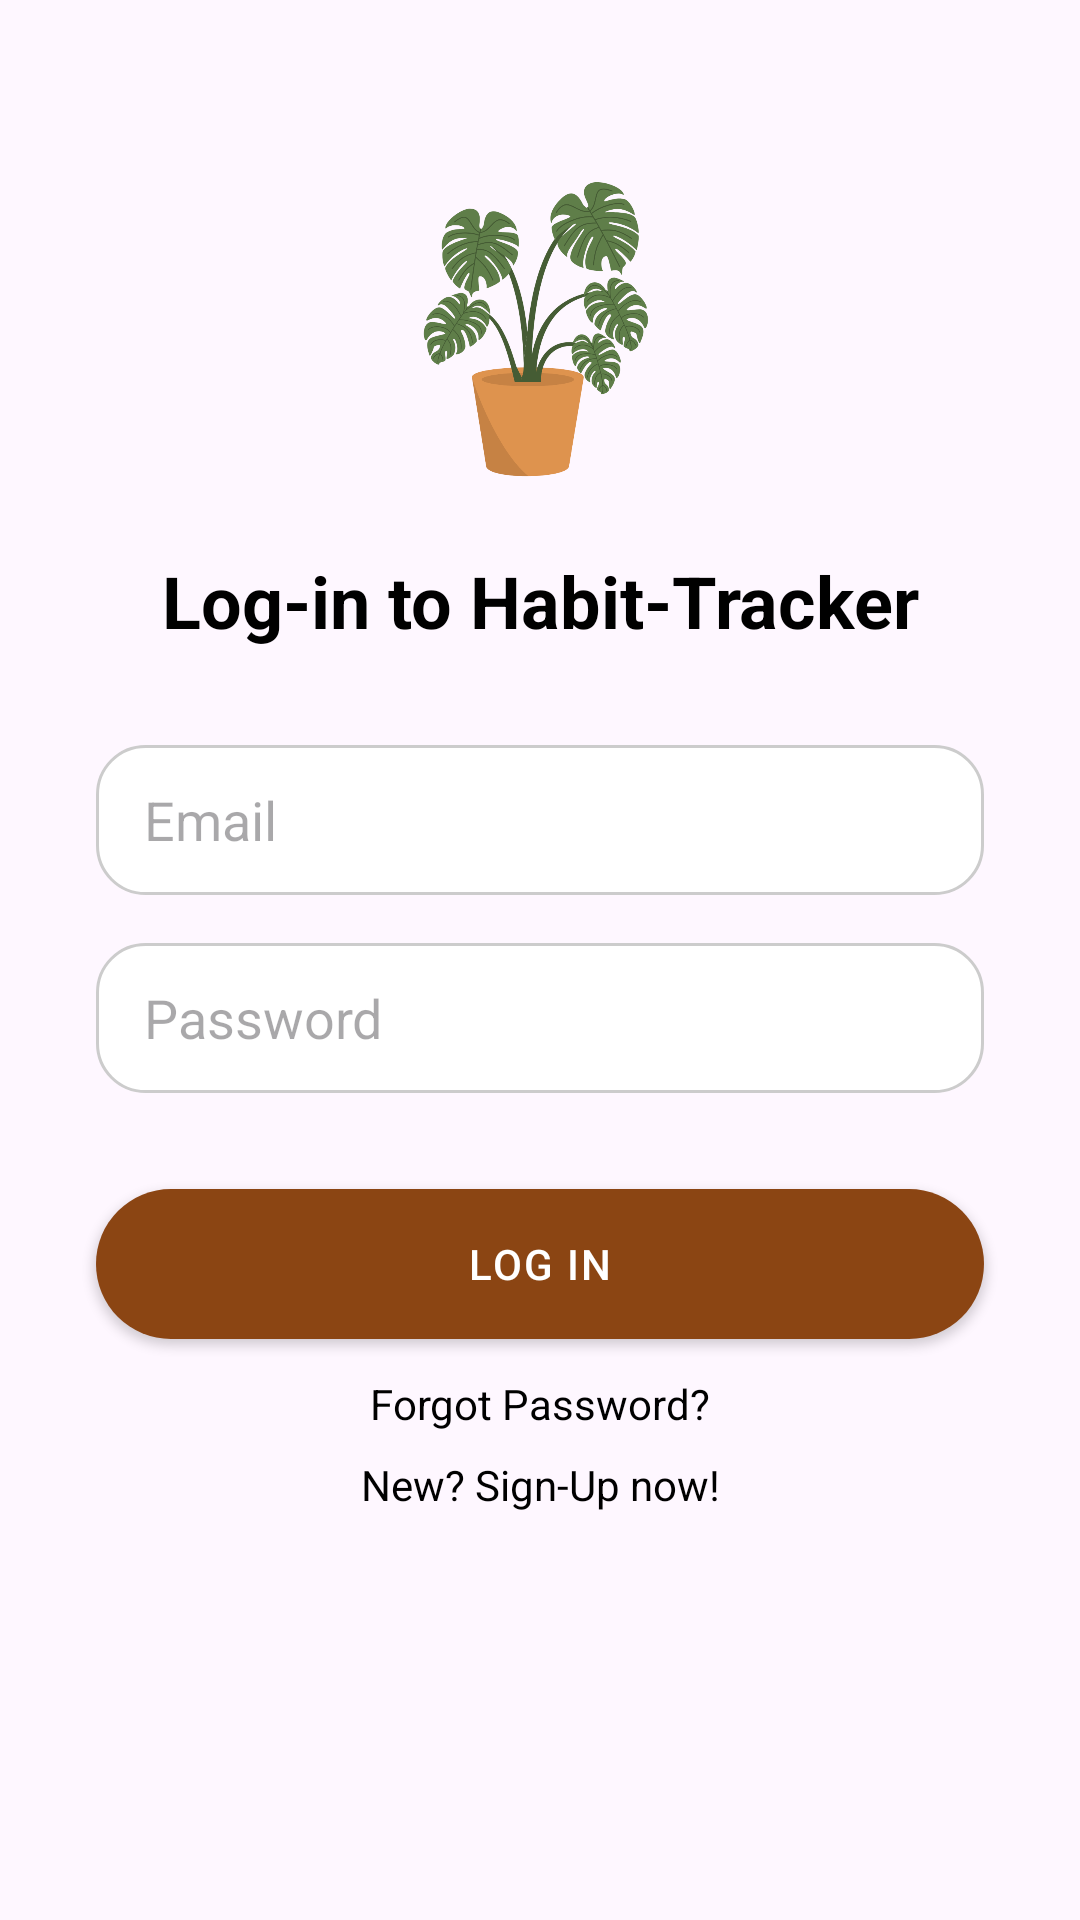

Here is an Android app screen rendered from its layout file. Give the layout XML and the strings, colors and styles it references.
<!-- AndroidManifest.xml: application theme Theme.Habittracker3 -->
<!-- res/layout/fragment_login_.xml -->
<?xml version="1.0" encoding="utf-8"?>
<androidx.constraintlayout.widget.ConstraintLayout
    xmlns:android="http://schemas.android.com/apk/res/android"
    xmlns:app="http://schemas.android.com/apk/res-auto"
    xmlns:tools="http://schemas.android.com/tools"
    android:layout_width="match_parent"
    android:layout_height="match_parent">

    
    <ImageView
        android:id="@+id/logoImage"
        android:layout_width="100dp"
        android:layout_height="100dp"
        android:layout_marginTop="60dp"
        android:contentDescription="App Logo"
        android:scaleType="centerInside"
        android:src="@drawable/plant"
        app:layout_constraintTop_toTopOf="parent"
        app:layout_constraintStart_toStartOf="parent"
        app:layout_constraintEnd_toEndOf="parent" />

    
    <TextView
        android:id="@+id/textViewHeader"
        android:layout_width="wrap_content"
        android:layout_height="wrap_content"
        android:layout_marginTop="24dp"
        android:text="Log-in to Habit-Tracker"
        android:textColor="#000000"
        android:textSize="24sp"
        android:textStyle="bold"
        app:layout_constraintTop_toBottomOf="@id/logoImage"
        app:layout_constraintStart_toStartOf="parent"
        app:layout_constraintEnd_toEndOf="parent" />

    
    <EditText
        android:id="@+id/editTextName"
        android:layout_width="0dp"
        android:layout_height="50dp"
        android:layout_marginStart="32dp"
        android:layout_marginTop="32dp"
        android:layout_marginEnd="32dp"
        android:background="@drawable/rounded_edittext"
        android:hint="Username"
        android:inputType="textPersonName"
        android:paddingStart="16dp"
        android:paddingEnd="16dp"
        android:visibility="gone"
        app:layout_constraintTop_toBottomOf="@id/textViewHeader"
        app:layout_constraintStart_toStartOf="parent"
        app:layout_constraintEnd_toEndOf="parent" />

    
    <EditText
        android:id="@+id/editTextEmail"
        android:layout_width="0dp"
        android:layout_height="50dp"
        android:layout_marginStart="32dp"
        android:layout_marginTop="32dp"
        android:layout_marginEnd="32dp"
        android:background="@drawable/rounded_edittext"
        android:hint="Email"
        android:inputType="textEmailAddress"
        android:paddingStart="16dp"
        android:paddingEnd="16dp"
        app:layout_constraintTop_toBottomOf="@id/textViewHeader"
        app:layout_constraintStart_toStartOf="parent"
        app:layout_constraintEnd_toEndOf="parent" />

    
    <EditText
        android:id="@+id/editTextPassword"
        android:layout_width="0dp"
        android:layout_height="50dp"
        android:layout_marginStart="32dp"
        android:layout_marginTop="16dp"
        android:layout_marginEnd="32dp"
        android:background="@drawable/rounded_edittext"
        android:hint="Password"
        android:inputType="textPassword"
        android:paddingStart="16dp"
        android:paddingEnd="16dp"
        app:layout_constraintTop_toBottomOf="@id/editTextEmail"
        app:layout_constraintStart_toStartOf="parent"
        app:layout_constraintEnd_toEndOf="parent" />

    
    <Button
        android:id="@+id/buttonLogin"
        android:layout_width="0dp"
        android:layout_height="50dp"
        android:layout_marginStart="32dp"
        android:layout_marginTop="32dp"
        android:layout_marginEnd="32dp"
        android:background="@drawable/rounded_button"
        android:backgroundTint="#8B4513"
        android:fontFamily="sans-serif-medium"
        android:letterSpacing="0.05"
        android:text="Log In"
        android:textColor="#FFFFFF"
        app:layout_constraintTop_toBottomOf="@id/editTextPassword"
        app:layout_constraintStart_toStartOf="parent"
        app:layout_constraintEnd_toEndOf="parent" />

    
    <TextView
        android:id="@+id/textViewForgot"
        android:layout_width="wrap_content"
        android:layout_height="wrap_content"
        android:layout_marginTop="12dp"
        android:text="Forgot Password?"
        android:textColor="#000000"
        android:textSize="14sp"
        android:clickable="true"
        android:focusable="true"
        app:layout_constraintTop_toBottomOf="@id/buttonLogin"
        app:layout_constraintStart_toStartOf="@id/buttonLogin"
        app:layout_constraintEnd_toEndOf="@id/buttonLogin" />

    
    <TextView
        android:id="@+id/textViewnewuser"
        android:layout_width="wrap_content"
        android:layout_height="wrap_content"
        android:layout_marginTop="8dp"
        android:text="New? Sign-Up now!"
        android:textColor="#000000"
        android:textSize="14sp"
        android:clickable="true"
        android:focusable="true"
        app:layout_constraintTop_toBottomOf="@id/textViewForgot"
        app:layout_constraintStart_toStartOf="@id/buttonLogin"
        app:layout_constraintEnd_toEndOf="@id/buttonLogin" />

</androidx.constraintlayout.widget.ConstraintLayout>
<!-- resources referenced by this layout -->
<resources>
  <!-- drawable plant: png bitmap (drawable, 200881 bytes) -->
  <!-- drawable rounded_button (drawable) -->
  <?xml version="1.0" encoding="utf-8"?>
  
  <shape xmlns:android="http://schemas.android.com/apk/res/android" android:shape="rectangle">
      <solid android:color="#8B4513"/>
      <corners android:radius="25dp"/>
  </shape>
  <!-- drawable rounded_edittext (drawable) -->
  <?xml version="1.0" encoding="utf-8"?>
  
  <shape xmlns:android="http://schemas.android.com/apk/res/android" android:shape="rectangle">
      <solid android:color="#FFFFFF"/>
      <corners android:radius="16dp"/>
      <stroke android:width="1dp" android:color="#CCCCCC"/>
  </shape>
  <style name="Theme.Habittracker3" parent="Base.Theme.Habittracker3" />
  <style name="Base.Theme.Habittracker3" parent="Theme.Material3.DayNight.NoActionBar">
          
          
      </style>
</resources>
